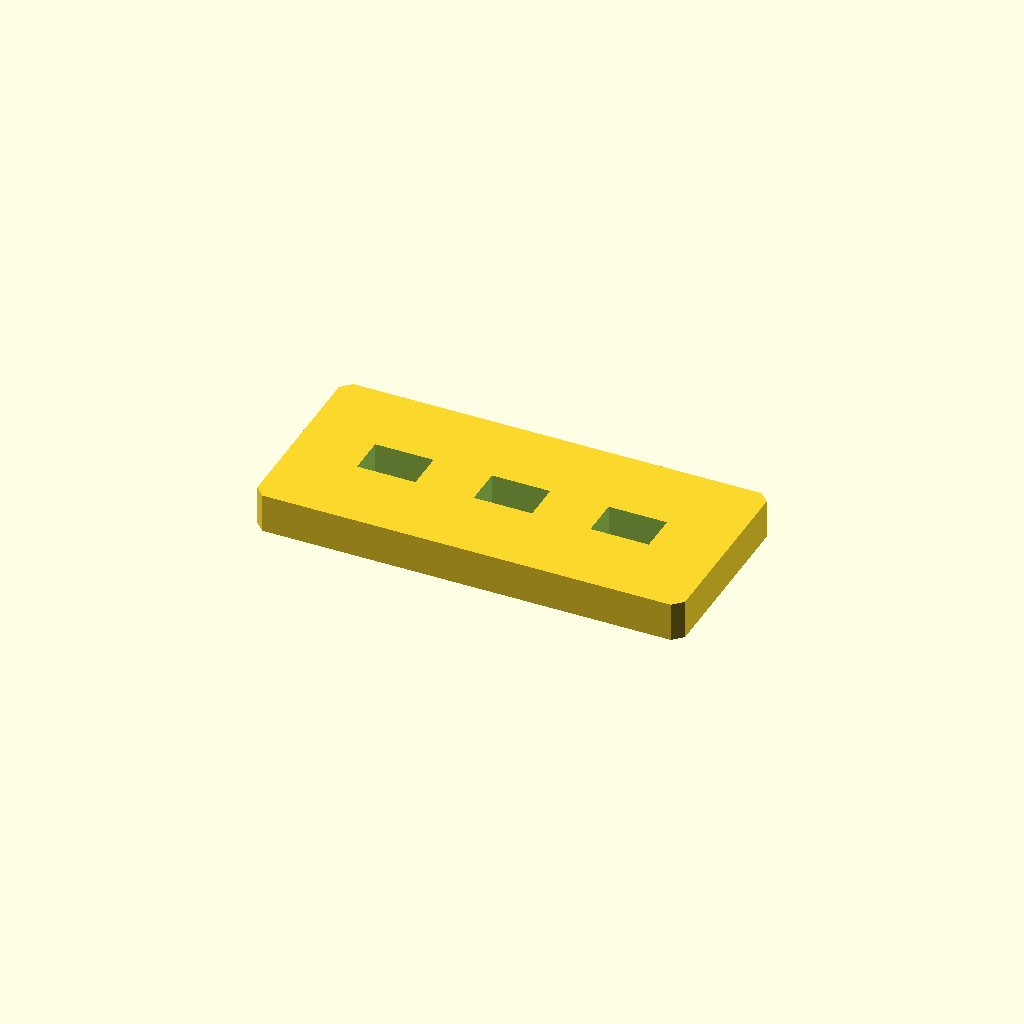
Cell 1 — every parameter at its default value.
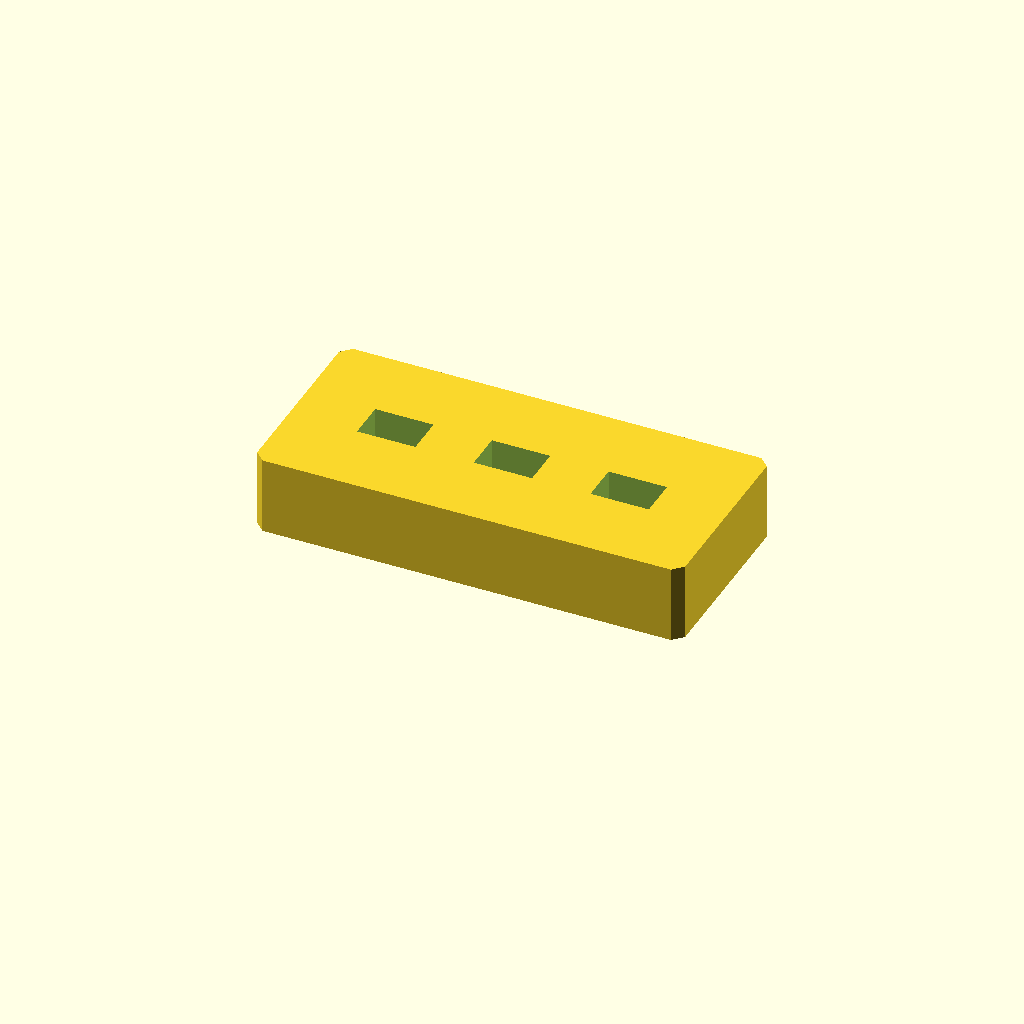
Cell 2 — plate_t set to 20, the other parameters unchanged.
One fixed orthographic camera (rotation 55°, 0°, 25°; colour scheme Cornfield) for every cell.
Source of the model, optional_data/data/sketch2/voidplates/part_0057.scad:
$fn = 32;

// ----------------------------------------------------------------------
// Windowed plate: 3 voids, 110 x 50 x 10 mm
// ----------------------------------------------------------------------

// --- parameters (mm) ---
plate_l = 110;            // plate length, X
plate_w = 50;             // plate width, Y
plate_t = 10;             // plate thickness, Z
edge_margin = 10;         // wall from the plate edge to any window
windows = 3;              // number of windows in the row
win_l = 15;               // window length
win_w = 10;               // window width
win_pitch = 30;           // window pitch along X
depth_1 = 10;             // depth of void 1 (full thickness = through)
depth_2 = 10;             // depth of void 2 (full thickness = through)
depth_3 = 10;             // depth of void 3 (full thickness = through)
corner_c = 2.5;           // corner chamfer of the plate

profile = [[2.5, 0], [107.5, 0], [110, 2.5], [110, 47.5], [107.5, 50], [2.5, 50], [0, 47.5], [0, 2.5]];  // primary outline, 8 points, counter clockwise
void_1 = [[17.5, 20], [32.5, 20], [32.5, 30], [17.5, 30]];  // window 1 of the row, 4 points
void_2 = [[47.5, 20], [62.5, 20], [62.5, 30], [47.5, 30]];  // window 2 of the row, 4 points
void_3 = [[77.5, 20], [92.5, 20], [92.5, 30], [77.5, 30]];  // window 3 of the row, 4 points

// --- the one profile operation ---
difference() {
  linear_extrude(height = plate_t) polygon(points = profile);
  translate([0, 0, -1])
    linear_extrude(height = plate_t + 2) polygon(points = void_1);
  translate([0, 0, -1])
    linear_extrude(height = plate_t + 2) polygon(points = void_2);
  translate([0, 0, -1])
    linear_extrude(height = plate_t + 2) polygon(points = void_3);
}
Parameter table extracted from the source (name, type, default, range or options):
plate_l: number, default 110
plate_w: number, default 50
plate_t: number, default 10
edge_margin: number, default 10
windows: number, default 3
win_l: number, default 15
win_w: number, default 10
win_pitch: number, default 30
depth_1: number, default 10
depth_2: number, default 10
depth_3: number, default 10
corner_c: number, default 2.5
